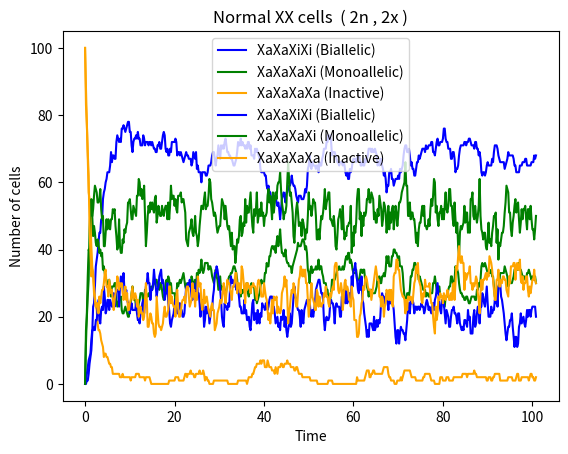

Write the Python code that produced this figure.
# % of cells graph for 3 state model , diploid,XX
import numpy as np
import matplotlib.pyplot as plt
import random


p=[4.1925,0.14507,0.00014455,0.00053578,0.10547,1.283,0.12301,0.033074,2.7092,1.0,0.33068,0.38819,2.7582,0.20742,0.0051363,2.3129,1.0,3.085,3.7459,2.1186,0.16913,0.48946,3.0088,1.0,0.85446,0.0038295,2.256,1.4807,0.00031943,1.7151,1.0,2.5484
,3.2033,0.073563,0.0017264,0.00035754,0.70188,2.1618,5.5639,0.49072,2.5657,1.0,0.13261,0.25229,1.1139,0.014706,0.0097795,2.9101,1.0,3.7218,4.9294,1.0999,0.030877,0.0027393,2.8527,1.0,0.3347,0.63333,2.7322,0.037694,0.49946,0.34172,1.0,3.4678
,1.3955,0.37839,0.48667,0.00019426,3.4285,1.5007,3.3939,0.041705,2.2023,1.0,3.3804,0.096881,2.0373,0.063372,0.00036323,3.1737,1.0,2.8468,4.9822,1.0505,0.019376,0.14383,2.6491,1.0,2.1015,0.001491,1.4484,0.011814,0.00031586,1.1992,1.0,1.9094
,2.7662,0.00025164,0.02267,0.00040469,4.0371,1.9437,0.9916,0.15715,0.47752,1.0,2.3064,2.4277,2.8623,0.011025,0.00078184,2.5043,1.0,2.2939,1.1767,1.5307,1.952,0.37355,2.7792,1.0,3.1015,1.8544,1.4109,0.55555,0.0063229,3.4145,1.0,0.76804
,0.70304,0.3026,2.5994,0.00017269,0.89501,1.1313,0.91953,0.00075966,0.52039,1.0,1.6381,0.29562,2.5255,0.17473,0.00010456,1.7393,1.0,1.99,2.4785,1.6521,0.022172,0.092982,2.1452,1.0,0.094566,0.21396,1.7376,0.48586,0.09169,2.1007,1.0,3.1381
,3.2068,0.00051638,3.3342,0.00025351,2.627,1.2165,7.4705,0.00015847,2.4344,1.0,0.3317,0.41144,2.988,0.088921,0.00079543,1.4235,1.0,2.7879,3.3392,2.7564,0.22341,0.79301,2.896,1.0,0.16424,0.11623,1.9839,0.010014,0.045596,0.52656,1.0,4.0676
,0.61693,0.025149,4.166,0.00044246,0.57913,1.7357,0.27488,0.41827,1.9925,1.0,1.2043,0.22318,2.0661,0.04538,0.012831,3.4252,1.0,3.0427,2.8288,2.8779,0.48658,0.00034278,1.7803,1.0,2.7036,0.098902,2.0807,0.023481,0.0027137,1.3206,1.0,3.9578
,0.34088,0.00017706,0.013367,0.00089765,0.004227,2.615,0.012768,0.0030863,3.4154,1.0,4.159,0.25147,1.4289,0.03101,0.0092764,1.481,1.0,1.317,3.8616,2.3301,0.011246,0.00057479,3.0224,1.0,1.6392,0.55319,2.4428,0.116,0.15614,1.8252,1.0,4.9242
,0.31003,0.00010208,0.24234,0.00056594,0.0011454,1.6284,3.2122,0.00039133,2.3884,1.0,0.74971,0.23851,2.4766,0.0307,0.00069937,2.0476,1.0,4.4136,0.42987,1.1014,1.0,0.0063234,2.4509,1.0,1.8002,3.3472,2.1291,2.7365,0.025627,2.6024,1.0,2.9897
,3.8152,0.012039,0.095881,0.00017349,0.40684,1.3949,0.24964,0.00013054,3.4514,1.0,1.4843,0.24373,2.3007,0.077571,0.0065723,2.1908,1.0,2.5974,4.8386,1.0737,0.30819,0.0058338,1.4546,1.0,1.3469,1.793,2.8394,0.087069,0.0012613,3.0204,1.0,2.998
,0.10978,0.0069715,0.0063204,0.00051119,0.20086,2.7655,0.23315,0.00053838,2.9303,1.0,1.0652,0.47686,1.4232,0.017582,0.00091232,3.4395,1.0,2.0198,1.5498,2.4227,0.40745,0.00012088,2.9965,1.0,4.249,0.67367,1.2315,1.9438,0.043384,0.54556,1.0,1.673
,2.5472,0.00039295,0.00056781,0.0015791,0.017575,1.3032,0.018449,0.01067,2.798,1.0,2.275,0.56177,1.4654,0.039857,0.00020697,1.7462,1.0,4.0172,4.8039,1.3314,0.040242,0.034989,3.0589,1.0,3.8337,0.69889,2.5646,0.60299,0.36539,1.2471,1.0,2.3697
,0.08289,0.016404,3.764,0.00061151,0.045567,1.6927,0.079792,0.043301,0.4604,1.0,4.066,0.14832,1.2359,0.031933,0.001868,1.3898,1.0,1.6109,3.1835,2.9278,0.32546,0.0004445,2.1217,1.0,2.8392,3.4828,2.2759,3.2107,0.012334,2.4394,1.0,2.0707
,3.4549,0.042647,0.37237,0.0011908,0.041798,2.6438,0.03606,0.041619,0.83912,1.0,0.65842,0.37795,2.7702,0.087376,0.003458,3.3164,1.0,1.8464,2.7913,2.8241,0.46948,0.021498,3.167,1.0,2.4343,0.0046167,2.4941,0.134,0.0035367,2.0081,1.0,2.6453
,1.7388,0.010728,0.0081859,0.00064405,3.0493,2.1866,0.090593,0.0014322,0.50042,1.0,1.0103,0.44052,1.4625,0.022099,0.0059039,3.4929,1.0,2.9583,0.77326,2.1246,0.10175,0.18247,2.7614,1.0,0.17149,0.53468,1.462,0.08526,0.00081043,0.37958,1.0,4.2618
,1.6197,0.020392,0.19648,0.00031024,0.76069,2.9391,0.16734,0.035514,1.867,1.0,0.85811,0.68914,1.8626,0.010407,0.00018733,2.8798,1.0,2.9386,2.4012,2.9342,0.93486,0.00018056,2.2853,1.0,1.8062,0.48325,1.3003,0.052844,0.3267,3.0691,1.0,1.274
,0.1546,0.0032021,0.32886,0.0010653,0.83722,1.2612,1.0337,0.013594,3.3604,1.0,3.3547,1.0275,2.8584,0.018839,0.0030334,3.1968,1.0,2.301,0.48341,2.9982,0.91447,0.00010071,2.0794,1.0,3.1227,2.9485,1.6033,0.33762,0.0070348,1.3197,1.0,4.2641
,0.57464,0.43731,0.00012528,0.0054499,0.018819,1.8084,0.026222,0.0035646,2.8152,1.0,0.76274,0.27273,2.703,0.19949,0.00096916,2.0206,1.0,4.8017,3.4169,2.1918,0.5036,0.0007547,2.0111,1.0,0.47064,0.1608,2.3703,4.6312,0.007163,3.3162,1.0,0.23649
,2.8209,0.43545,0.00019553,0.00011994,2.8528,1.7361,0.53207,0.20258,3.2127,1.0,2.2528,0.28483,2.8648,0.027789,0.00021961,1.6853,1.0,1.2906,1.4154,2.4081,1.0346,0.061898,1.8683,1.0,0.79508,2.8491,2.1097,0.017743,0.21478,2.3766,1.0,1.1924
,1.5662,0.00013496,2.7311,0.0006002,0.0023146,2.4488,4.2419,0.00089389,0.52764,1.0,1.0267,0.27078,1.1205,0.01407,0.00034978,3.3274,1.0,1.5023,2.2292,1.8204,0.97018,0.00016804,2.8932,1.0,3.1819,0.0015483,1.7122,0.028029,0.00030129,3.2963,1.0,2.1587]

def sets(p , totalparams): 
   q = []
   a = 0
   b = 32
   for i in range (0,len(p)//totalparams):
 
    q.append(p[a:b])
    b += 32
    a+=32
   return q

q = sets(p,32)

for set in range (0,2): #loop for each parameter set

 k_fo, k_of, k_ffr, k_frf = q[set][0:4]

 #activator 1
 kA1_max, n1, K1, kA1_min, ksA1, gamma_A1, kA1 = q[set][4:11]

 #activator 2
 kA2_max, n2, K2, kA2_min, ksA2, gamma_A2, kA2 = q[set][11:18]
 df1 = 4
 df2 = 4
 no_intermediates = 10
 counts_2 = []
 counts_1 = []
 counts_0 = []
 all_allelicstates = []
 j = 0
 while j < 100:
    
    #the whole gillespie code
    S1 = [0]    
    S2 = [0]    
    A1_1 = [1]  
    A2_1 = [1]  
    A1_2 = [1]  
    A2_2 = [1]  
    t = [0]     
    I1_1 = [0] 
    I2_1 = [0]
    I1_2 = [0]
    I2_2 = [0]
    tend = 100

    while t[-1] < tend:
        current_A1_1 = A1_1[-1]
        current_A1_2 = A1_2[-1]
        current_S2 = S2[-1]
        current_S1 = S1[-1]
        current_A2_1 = A2_1[-1]
        current_A2_2 = A2_2[-1]
        current_I1_1 = I1_1[-1]
        current_I2_1 = I2_1[-1]
        current_I1_2 = I1_2[-1]
        current_I2_2 = I2_2[-1]
        
        # for I1_1
        if I1_1[-1] < no_intermediates:
            i1_1 = ksA1 * int(current_S1 == 1)
        else:
            i1_1 = 0

        # for I2_1
        if I2_1[-1] < no_intermediates:
            i2_1 = ksA2 * int(current_S1 == 1)
        else:
            i2_1 = 0

        # for I1_2
        if I1_2[-1] < no_intermediates:
            i1_2 = ksA1 * int(current_S2 == 1)
        else:
            i1_2 = 0

        #  for I2_2
        if I2_2[-1] < no_intermediates:
            i2_2 = ksA2 * int(current_S2 == 1)
        else:
            i2_2 = 0         

        # combined hill function , activator 1
        total_activator1 = (current_A1_1 + current_A1_2) / 2
        k_prod_eff1 = ((kA1_max-kA1_min) * k_fo * (total_activator1**n1) / ((K1**n1) + (total_activator1**n1))) + kA1_min 

        # combined hill function , activator 2
        total_activator2 = (current_A2_2 + current_A2_1) / 2
        k_prod_eff2 = ((kA1_max-kA1_min) * k_of * (K2**n2) / ((K2**n2) + (total_activator2**n2))) + kA1_min 
        
        #chromosome 1
        a1_1 = k_frf * int(current_S1 == -1) 
        a2_1 = k_ffr * int(current_S1 == 0) 
        a3_1 = k_prod_eff1 * int(current_S1 == 0) 
        a4_1 = k_prod_eff2 * int(current_S1 == 1) 
        a5_1 = kA1 * int(current_A1_1==0) * int(current_S1!=1)
        a6_1 = gamma_A1 * int(current_A1_1==1) * int(current_S1==1) * int(current_I1_1 >= no_intermediates)
        a7_1 = kA2 * int (current_A2_1==0) * int(current_S1!=1) 
        a8_1 = gamma_A2 * int(current_A2_1==1) * int(current_S1==1) * int(current_I2_1 >= no_intermediates) 

        #chromosome 2
        a1_2 = k_frf * int (current_S2 == -1) 
        a2_2 = k_ffr * int(current_S2 == 0) 
        a3_2 = k_prod_eff1 * int(current_S2 == 0) 
        a4_2 = k_prod_eff2 * int(current_S2 == 1) 
        a5_2 = kA1 * int(current_A1_2==0) * int(current_S2!=1) 
        a6_2 = gamma_A1 * int(current_A1_2) * int(current_S2==1) * int(current_I1_2 >= no_intermediates) 
        a7_2 = kA2 * int(current_A2_2==0) * int(current_S2!=1) 
        a8_2 = gamma_A2 * int(current_A2_2==1) * int(current_S2==1) * int(current_I2_2 >= no_intermediates) 

        rates = [a1_1, a2_1, a3_1, a4_1, a5_1, a6_1, a7_1, a8_1,a1_2, a2_2, a3_2, a4_2, a5_2, a6_2, a7_2, a8_2 , i1_1 , i2_1, i1_2 , i2_2]

        rate_sum = sum(rates)

        # time update
        if rate_sum == 0:
            tau = float('inf')
        else:
            tau = np.random.exponential(scale=1 / rate_sum)
        t.append(t[-1] + tau)

        rand = random.uniform(0, 1)
        # event - chromosome 1
        if rand * rate_sum <= a1_1:
            S1.append(0)
            S2.append(current_S2)
            A1_1.append(current_A1_1)
            A2_1.append(current_A2_1)
            A1_2.append(current_A1_2)
            A2_2.append(current_A2_2)
            I1_1.append(current_I1_1)
            I2_1.append(current_I2_1)
            I1_2.append(current_I1_2)
            I2_2.append(current_I2_2)

        elif rand * rate_sum <= a1_1 + a2_1:
            S1.append(-1)
            S2.append(current_S2)
            A1_1.append(current_A1_1)
            A2_1.append(current_A2_1)
            A1_2.append(current_A1_2)
            A2_2.append(current_A2_2)
            I1_1.append(current_I1_1)
            I2_1.append(current_I2_1)
            I1_2.append(current_I1_2)
            I2_2.append(current_I2_2)

        elif rand * rate_sum <= a1_1 + a2_1 + a3_1:
            S1.append(1)
            S2.append(current_S2)
            A1_1.append(current_A1_1)
            A2_1.append(current_A2_1)
            A1_2.append(current_A1_2)
            A2_2.append(current_A2_2)
            I1_1.append(current_I1_1)
            I2_1.append(current_I2_1)
            I1_2.append(current_I1_2)
            I2_2.append(current_I2_2)

        elif rand * rate_sum <= a1_1 + a2_1 + a3_1 + a4_1:
            S1.append(0)
            S2.append(current_S2)
            A1_1.append(current_A1_1)
            A2_1.append(current_A2_1)
            A1_2.append(current_A1_2)
            A2_2.append(current_A2_2)
            I1_1.append(current_I1_1)
            I2_1.append(current_I2_1)
            I1_2.append(current_I1_2)
            I2_2.append(current_I2_2)

        elif rand * rate_sum <= a1_1 + a2_1 + a3_1 + a4_1 + a5_1:
            S1.append(current_S1)
            S2.append(current_S2)
            A1_1.append(1)
            A2_1.append(current_A2_1)
            A1_2.append(current_A1_2)
            A2_2.append(current_A2_2)
            I1_1.append(current_I1_1)
            I2_1.append(current_I2_1)
            I1_2.append(current_I1_2)
            I2_2.append(current_I2_2)

        elif rand * rate_sum <= a1_1 + a2_1 + a3_1 + a4_1 + a5_1 + a6_1:
            S1.append(current_S1)
            S2.append(current_S2)
            A1_1.append(0)
            A2_1.append(current_A2_1)
            A1_2.append(current_A1_2)
            A2_2.append(current_A2_2)
            I1_1.append(current_I1_1)
            I2_1.append(current_I2_1)
            I1_2.append(current_I1_2)
            I2_2.append(current_I2_2)

        elif rand * rate_sum <= a1_1 + a2_1 + a3_1 + a4_1 + a5_1 + a6_1 + a7_1:
            S1.append(current_S1)
            S2.append(current_S2)
            A1_1.append(current_A1_1)
            A2_1.append(1)
            A1_2.append(current_A1_2)
            A2_2.append(current_A2_2)
            I1_1.append(current_I1_1)
            I2_1.append(current_I2_1)
            I1_2.append(current_I1_2)
            I2_2.append(current_I2_2)

        elif rand * rate_sum <= a1_1 + a2_1 + a3_1 + a4_1 + a5_1 + a6_1 + a7_1 + a8_1:
            S1.append(current_S1)
            S2.append(current_S2)
            A1_1.append(current_A1_1)
            A2_1.append(0)
            A1_2.append(current_A1_2)
            A2_2.append(current_A2_2)
            I1_1.append(current_I1_1)
            I2_1.append(current_I2_1)
            I1_2.append(current_I1_2)
            I2_2.append(current_I2_2)

        # event - chromosome 2
        elif rand * rate_sum <= a1_1 + a2_1 + a3_1 + a4_1 + a5_1 + a6_1 + a7_1 + a8_1 + a1_2:
            S1.append(current_S1)
            S2.append(0)
            A1_1.append(current_A1_1)
            A2_1.append(current_A2_1)
            A1_2.append(current_A1_2)
            A2_2.append(current_A2_2)
            I1_1.append(current_I1_1)
            I2_1.append(current_I2_1)
            I1_2.append(current_I1_2)
            I2_2.append(current_I2_2)

        elif rand * rate_sum <= a1_1 + a2_1 + a3_1 + a4_1 + a5_1 + a6_1 + a7_1 + a8_1 + a1_2 + a2_2:
            S1.append(current_S1)
            S2.append(-1)
            A1_1.append(current_A1_1)
            A2_1.append(current_A2_1)
            A1_2.append(current_A1_2)
            A2_2.append(current_A2_2)
            I1_1.append(current_I1_1)
            I2_1.append(current_I2_1)
            I1_2.append(current_I1_2)
            I2_2.append(current_I2_2)

        elif rand * rate_sum <= a1_1 + a2_1 + a3_1 + a4_1 + a5_1 + a6_1 + a7_1 + a8_1 + a1_2 + a2_2 + a3_2:
            S1.append(current_S1)
            S2.append(1)
            A1_1.append(current_A1_1)
            A2_1.append(current_A2_1)
            A1_2.append(current_A1_2)
            A2_2.append(current_A2_2)
            I1_1.append(current_I1_1)
            I2_1.append(current_I2_1)
            I1_2.append(current_I1_2)
            I2_2.append(current_I2_2)

        elif rand * rate_sum <= a1_1 + a2_1 + a3_1 + a4_1 + a5_1 + a6_1 + a7_1 + a8_1 + a1_2 + a2_2 + a3_2 + a4_2:
            S1.append(current_S1)
            S2.append(0)
            A1_1.append(current_A1_1)
            A2_1.append(current_A2_1)
            A1_2.append(current_A1_2)
            A2_2.append(current_A2_2)
            I1_1.append(current_I1_1)
            I2_1.append(current_I2_1)
            I1_2.append(current_I1_2)
            I2_2.append(current_I2_2)

        elif rand * rate_sum <= a1_1 + a2_1 + a3_1 + a4_1 + a5_1 + a6_1 + a7_1 + a8_1 + a1_2 + a2_2 + a3_2 + a4_2 + a5_2:
            S1.append(current_S1)
            S2.append(current_S2)
            A1_1.append(current_A1_1)
            A2_1.append(current_A2_1)
            A1_2.append(1)
            A2_2.append(current_A2_2)
            I1_1.append(current_I1_1)
            I2_1.append(current_I2_1)
            I1_2.append(current_I1_2)
            I2_2.append(current_I2_2)

        elif rand * rate_sum <= a1_1 + a2_1 + a3_1 + a4_1 + a5_1 + a6_1 + a7_1 + a8_1 + a1_2 + a2_2 + a3_2 + a4_2 + a5_2 + a6_2:
            S1.append(current_S1)
            S2.append(current_S2)
            A1_1.append(current_A1_1)
            A2_1.append(current_A2_1)
            A1_2.append(0)
            A2_2.append(current_A2_2)
            I1_1.append(current_I1_1)
            I2_1.append(current_I2_1)
            I1_2.append(current_I1_2)
            I2_2.append(current_I2_2)

        elif rand * rate_sum <= a1_1 + a2_1 + a3_1 + a4_1 + a5_1 + a6_1 + a7_1 + a8_1 + a1_2 + a2_2 + a3_2 + a4_2 + a5_2 + a6_2 + a7_2:
            S1.append(current_S1)
            S2.append(current_S2)
            A1_1.append(current_A1_1)
            A2_1.append(current_A2_1)
            A1_2.append(current_A1_2)
            A2_2.append(1)
            I1_1.append(current_I1_1)
            I2_1.append(current_I2_1)
            I1_2.append(current_I1_2)
            I2_2.append(current_I2_2)

        elif rand * rate_sum <= a1_1 + a2_1 + a3_1 + a4_1 + a5_1 + a6_1 + a7_1 + a8_1 + a1_2 + a2_2 + a3_2 + a4_2 + a5_2 + a6_2 + a7_2 + a8_2:
            S1.append(current_S1)
            S2.append(current_S2)
            A1_1.append(current_A1_1)
            A2_1.append(current_A2_1)
            A1_2.append(current_A1_2)
            A2_2.append(0)
            I1_1.append(current_I1_1)
            I2_1.append(current_I2_1)
            I1_2.append(current_I1_2)
            I2_2.append(current_I2_2)

        # intermediates
        elif rand * rate_sum <= a1_1 + a2_1 + a3_1 + a4_1 + a5_1 + a6_1 + a7_1 + a8_1 + a1_2 + a2_2 + a3_2 + a4_2 + a5_2 + a6_2 + a7_2 + a8_2 + i1_1:
            S1.append(current_S1)
            S2.append(current_S2)
            A1_1.append(current_A1_1)
            A2_1.append(current_A2_1)
            A1_2.append(current_A1_2)
            A2_2.append(current_A2_2)
            I1_1.append(current_I1_1 + 1)
            I2_1.append(current_I2_1)
            I1_2.append(current_I1_2)
            I2_2.append(current_I2_2)

        elif rand * rate_sum <= a1_1 + a2_1 + a3_1 + a4_1 + a5_1 + a6_1 + a7_1 + a8_1 + a1_2 + a2_2 + a3_2 + a4_2 + a5_2 + a6_2 + a7_2 + a8_2 + i1_1 + i2_1:
            S1.append(current_S1)
            S2.append(current_S2)
            A1_1.append(current_A1_1)
            A2_1.append(current_A2_1)
            A1_2.append(current_A1_2)
            A2_2.append(current_A2_2)
            I1_1.append(current_I1_1)
            I2_1.append(current_I2_1 + 1)
            I1_2.append(current_I1_2)
            I2_2.append(current_I2_2)

        elif rand * rate_sum <= a1_1 + a2_1 + a3_1 + a4_1 + a5_1 + a6_1 + a7_1 + a8_1 + a1_2 + a2_2 + a3_2 + a4_2 + a5_2 + a6_2 + a7_2 + a8_2 + i1_1 + i2_1 + i1_2:
            S1.append(current_S1)
            S2.append(current_S2)
            A1_1.append(current_A1_1)
            A2_1.append(current_A2_1)
            A1_2.append(current_A1_2)
            A2_2.append(current_A2_2)
            I1_1.append(current_I1_1)
            I2_1.append(current_I2_1)
            I1_2.append(current_I1_2 + 1)
            I2_2.append(current_I2_2)

        elif rand * rate_sum <= a1_1 + a2_1 + a3_1 + a4_1 + a5_1 + a6_1 + a7_1 + a8_1 + a1_2 + a2_2 + a3_2 + a4_2 + a5_2 + a6_2 + a7_2 + a8_2 + i1_1 + i2_1 + i1_2 + i2_2:
            S1.append(current_S1)
            S2.append(current_S2)
            A1_1.append(current_A1_1)
            A2_1.append(current_A2_1)
            A1_2.append(current_A1_2)
            A2_2.append(current_A2_2)
            I1_1.append(current_I1_1)
            I2_1.append(current_I2_1)
            I1_2.append(current_I1_2)
            I2_2.append(current_I2_2 + 1)

    allelic_state = []  
    for i in np.arange(0,tend+1,0.2): # timesteps  - gives a single pair of lists that tell S values at each time step
        index = np.searchsorted(t,i,side = 'right') - 1
        if index >= 0:
            a = S1[index]
            b = S2[index]
            if a == 1 and b == 1: 
                allelic_state.append(2)
            elif (a == 1 or b == 1) and not (a == 1 and b == 1):
                allelic_state.append(1)
            else:
                allelic_state.append(0)
        else:
            allelic_state.append(0)

    all_allelicstates.append(allelic_state)
    j += 1

 for i in range(len(np.arange(0,101,0.2))): #outside while #same as time
    c2 = c1 = c0 = 0
    for row in all_allelicstates:
        if i < len(row): # Check to prevent index out of bounds
            if row[i] == 2:
                c2 += 1
            elif row[i] == 1:
                c1 += 1
            elif row[i] == 0:
                c0 += 1            
    counts_2.append(c2)
    counts_1.append(c1)
    counts_0.append(c0)

# Plot 
 time = np.arange(0,tend+1,0.2)
# Ensure count lists have the same length as the time axis
 counts_2 = counts_2[:len(time)]
 counts_1 = counts_1[:len(time)]
 counts_0 = counts_0[:len(time)]
 
 plt.plot(time, counts_2 , label="XaXaXiXi (Biallelic)" , color="blue")
 plt.plot(time, counts_1 , label="XaXaXaXi (Monoallelic)", color="green") 
 plt.plot(time, counts_0,  label="XaXaXaXa (Inactive)" , color="orange")

 plt.xlabel("Time")
 plt.ylabel("Number of cells")
 plt.title("Normal XX cells  ( 2n , 2x )")
 plt.legend()
 plt.show()
  #plt.savefig('modelB_'+str(set)